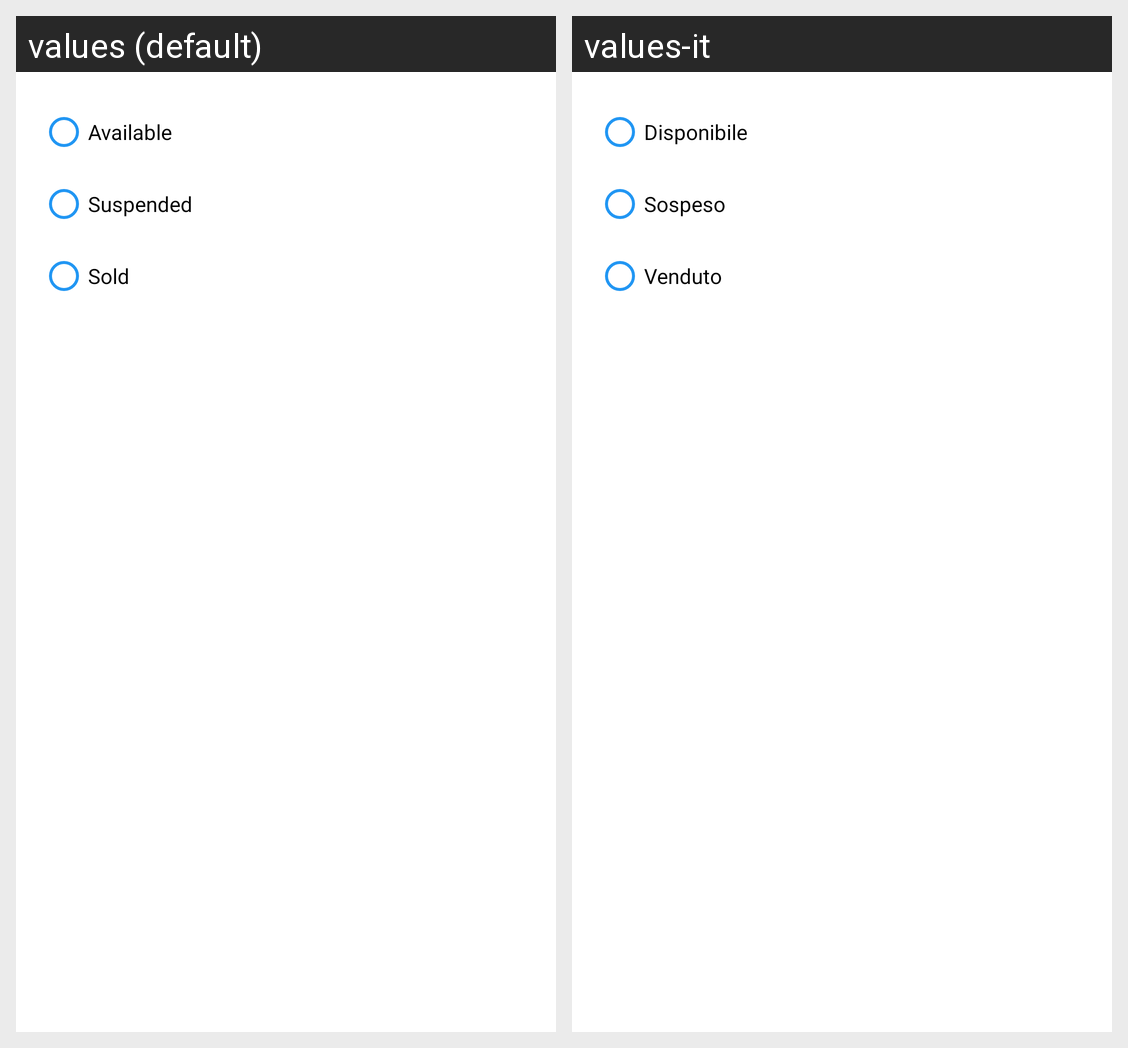

Strings drawn on this Android screen and how each of the app's shown locales translates them:
Android screen res/layout/dialog_buyer.xml rendered under 2 locales, left to right: values (default), values-it. Device: Nexus 5 (rendered at 1080×1920; each locale shown at half size, 540×960, under a caption strip naming it); theme AppTheme.
Strings drawn on this screen, with the default value and each locale's value (text and hints the layout hard-codes, and strings that could not be matched under every locale, appear in the picture but are not listed):

availableLabel
  values: Available
  values-it: Disponibile

suspendedLabel
  values: Suspended
  values-it: Sospeso

soldLabel
  values: Sold
  values-it: Venduto
